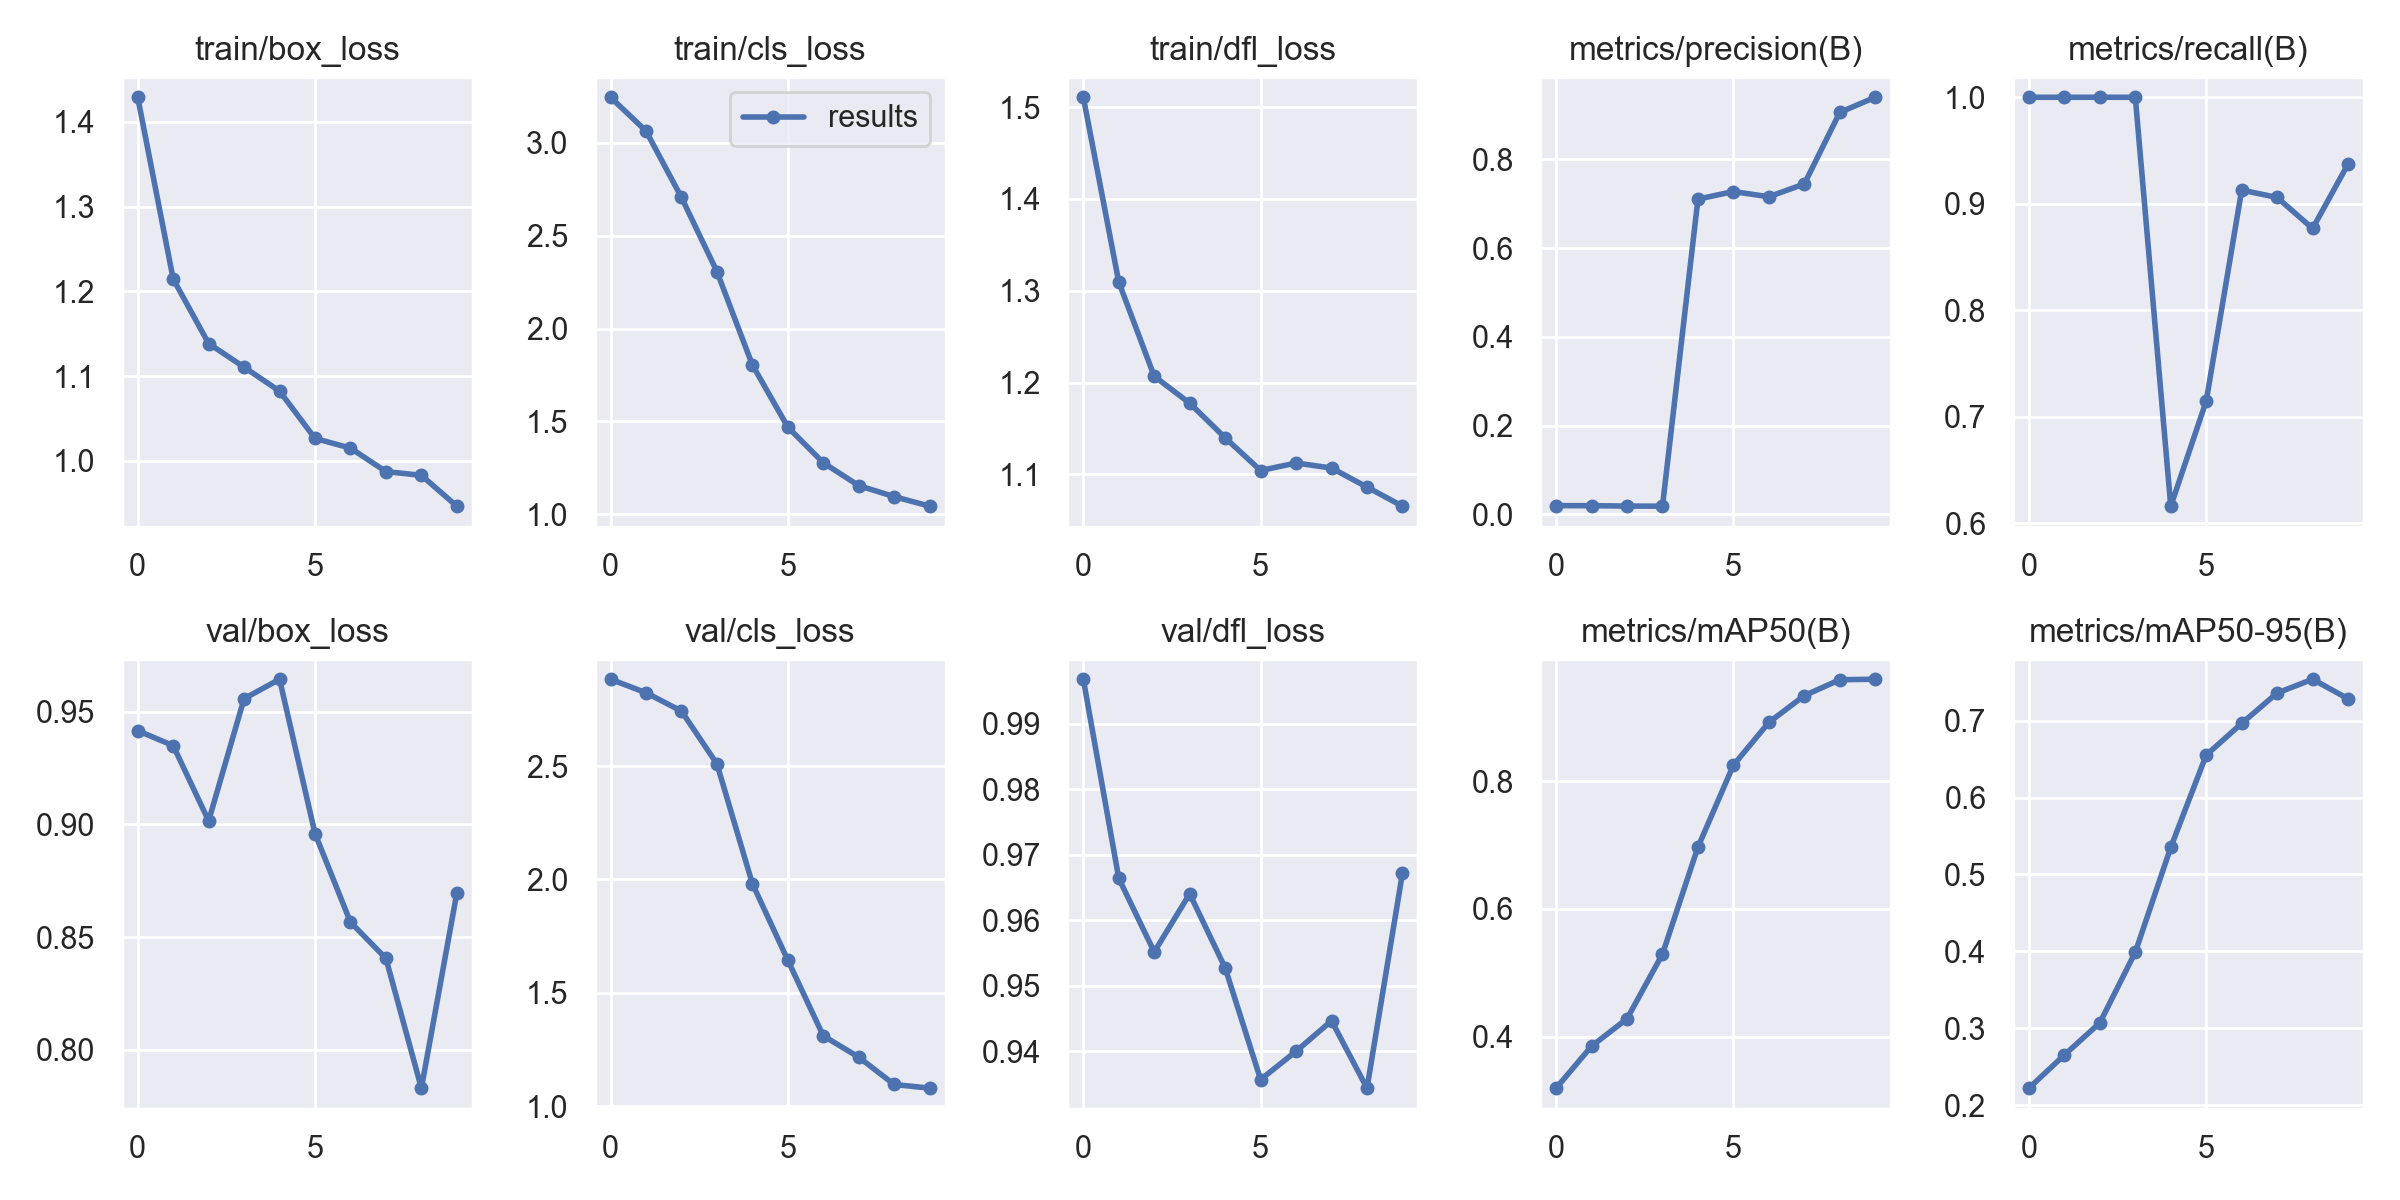

The file beside this chart, header and first rows:
epoch, train/box_loss, train/cls_loss, train/dfl_loss, metrics/precision(B), metrics/recall(B), metrics/mAP50(B), metrics/mAP50-95(B), val/box_loss, val/cls_loss, val/dfl_loss, lr/pg0, lr/pg1, lr/pg2
0, 1.429, 3.245, 1.511, 0.01988, 1, 0.319, 0.2222, 0.9416, 2.883, 0.9968, 0.0901, 0.0011, 0.0011
1, 1.215, 3.063, 1.309, 0.0198, 1, 0.3849, 0.2654, 0.9349, 2.824, 0.9664, 0.07907, 0.002072, 0.002072
2, 1.139, 2.706, 1.207, 0.01891, 1, 0.4279, 0.3071, 0.9016, 2.743, 0.9552, 0.06781, 0.002807, 0.002807
3, 1.111, 2.307, 1.178, 0.01871, 1, 0.5293, 0.3989, 0.9558, 2.51, 0.964, 0.0563, 0.003304, 0.003304
4, 1.082, 1.804, 1.14, 0.7104, 0.6162, 0.6971, 0.5352, 0.9644, 1.982, 0.9527, 0.04456, 0.003564, 0.003564
5, 1.026, 1.469, 1.104, 0.7273, 0.7148, 0.8255, 0.6552, 0.8959, 1.644, 0.9357, 0.03259, 0.003586, 0.003586
6, 1.015, 1.278, 1.113, 0.7157, 0.9129, 0.8926, 0.6963, 0.8566, 1.31, 0.94, 0.02037, 0.00337, 0.00337
7, 0.9874, 1.154, 1.107, 0.7444, 0.906, 0.9346, 0.7358, 0.8406, 1.216, 0.9447, 0.007916, 0.002916, 0.002916
8, 0.9829, 1.095, 1.086, 0.9056, 0.8768, 0.9596, 0.7537, 0.783, 1.095, 0.9344, 0.00208, 0.00208, 0.00208
9, 0.9466, 1.044, 1.065, 0.9397, 0.9373, 0.9603, 0.7284, 0.8696, 1.079, 0.9672, 0.00208, 0.00208, 0.00208
